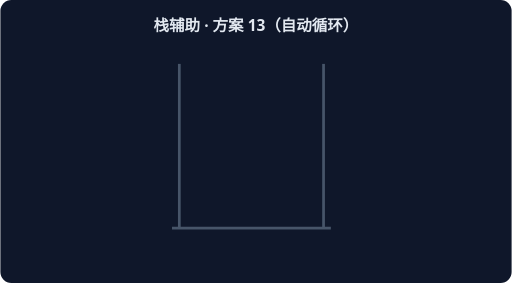
t = 0.00 s
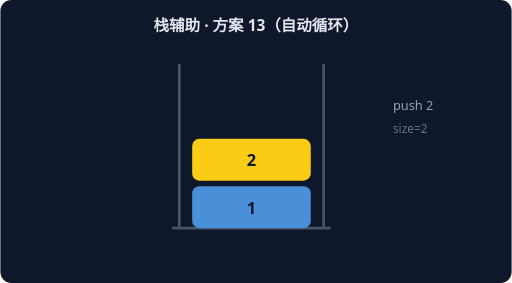
t = 1.67 s
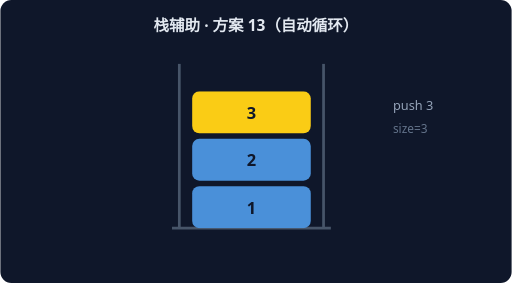
t = 3.33 s
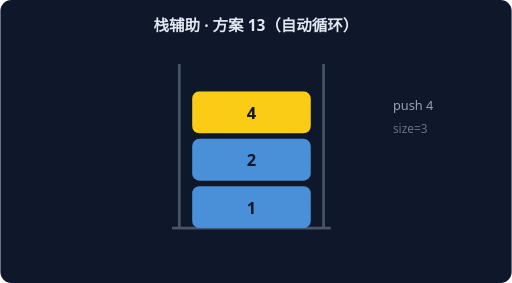
t = 5.00 s
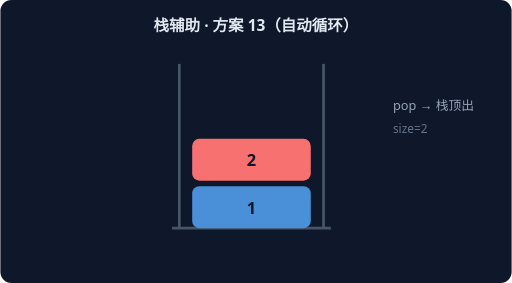
t = 6.67 s
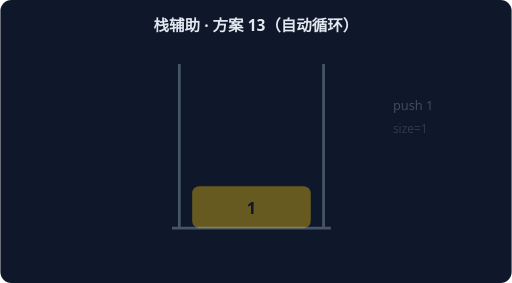
t = 8.33 s

The animated SVG that drew these frames (rendered in a browser with its animation timeline set to each time). Animation: 6 CSS @keyframes rules; frames cover the first 8.33 s, repeats indefinitely.

<svg xmlns="http://www.w3.org/2000/svg" width="560" height="310" viewBox="0 0 560 310" font-family="system-ui,sans-serif">
<rect width="560" height="310" rx="12" fill="#0F172A"/>
<text x="280" y="34" text-anchor="middle" fill="#E2E8F0" font-size="17" font-weight="600">栈辅助 · 方案 13（自动循环）</text>
<path d="M 196 250 L 196 70" stroke="#475569" stroke-width="3"/>
<path d="M 354 250 L 354 70" stroke="#475569" stroke-width="3"/>
<path d="M 188 250 L 362 250" stroke="#475569" stroke-width="3"/>
<g style="animation:sk0 7.199999999999999s linear infinite both">
<rect x="210" y="204" width="130" height="46" rx="8" fill="#FACC15"/>
<text x="275" y="234" text-anchor="middle" fill="#0F172A" font-size="18" font-weight="700">1</text>
<text x="430" y="120" fill="#94A3B8" font-size="14">push 1</text>
<text x="430" y="146" fill="#64748B" font-size="13">size=1</text>
</g>
<g style="animation:sk1 7.199999999999999s linear infinite both">
<rect x="210" y="204" width="130" height="46" rx="8" fill="#4A90D9"/>
<text x="275" y="234" text-anchor="middle" fill="#0F172A" font-size="18" font-weight="700">1</text>
<rect x="210" y="152" width="130" height="46" rx="8" fill="#FACC15"/>
<text x="275" y="182" text-anchor="middle" fill="#0F172A" font-size="18" font-weight="700">2</text>
<text x="430" y="120" fill="#94A3B8" font-size="14">push 2</text>
<text x="430" y="146" fill="#64748B" font-size="13">size=2</text>
</g>
<g style="animation:sk2 7.199999999999999s linear infinite both">
<rect x="210" y="204" width="130" height="46" rx="8" fill="#4A90D9"/>
<text x="275" y="234" text-anchor="middle" fill="#0F172A" font-size="18" font-weight="700">1</text>
<rect x="210" y="152" width="130" height="46" rx="8" fill="#4A90D9"/>
<text x="275" y="182" text-anchor="middle" fill="#0F172A" font-size="18" font-weight="700">2</text>
<rect x="210" y="100" width="130" height="46" rx="8" fill="#FACC15"/>
<text x="275" y="130" text-anchor="middle" fill="#0F172A" font-size="18" font-weight="700">3</text>
<text x="430" y="120" fill="#94A3B8" font-size="14">push 3</text>
<text x="430" y="146" fill="#64748B" font-size="13">size=3</text>
</g>
<g style="animation:sk3 7.199999999999999s linear infinite both">
<rect x="210" y="204" width="130" height="46" rx="8" fill="#4A90D9"/>
<text x="275" y="234" text-anchor="middle" fill="#0F172A" font-size="18" font-weight="700">1</text>
<rect x="210" y="152" width="130" height="46" rx="8" fill="#F87171"/>
<text x="275" y="182" text-anchor="middle" fill="#0F172A" font-size="18" font-weight="700">2</text>
<text x="430" y="120" fill="#94A3B8" font-size="14">pop → 栈顶出</text>
<text x="430" y="146" fill="#64748B" font-size="13">size=2</text>
</g>
<g style="animation:sk4 7.199999999999999s linear infinite both">
<rect x="210" y="204" width="130" height="46" rx="8" fill="#4A90D9"/>
<text x="275" y="234" text-anchor="middle" fill="#0F172A" font-size="18" font-weight="700">1</text>
<rect x="210" y="152" width="130" height="46" rx="8" fill="#4A90D9"/>
<text x="275" y="182" text-anchor="middle" fill="#0F172A" font-size="18" font-weight="700">2</text>
<rect x="210" y="100" width="130" height="46" rx="8" fill="#FACC15"/>
<text x="275" y="130" text-anchor="middle" fill="#0F172A" font-size="18" font-weight="700">4</text>
<text x="430" y="120" fill="#94A3B8" font-size="14">push 4</text>
<text x="430" y="146" fill="#64748B" font-size="13">size=3</text>
</g>
<g style="animation:sk5 7.199999999999999s linear infinite both">
<rect x="210" y="204" width="130" height="46" rx="8" fill="#4A90D9"/>
<text x="275" y="234" text-anchor="middle" fill="#0F172A" font-size="18" font-weight="700">1</text>
<rect x="210" y="152" width="130" height="46" rx="8" fill="#F87171"/>
<text x="275" y="182" text-anchor="middle" fill="#0F172A" font-size="18" font-weight="700">2</text>
<text x="430" y="120" fill="#94A3B8" font-size="14">pop → 栈顶出</text>
<text x="430" y="146" fill="#64748B" font-size="13">size=2</text>
</g>
<style>
.sk0{opacity:0} @keyframes sk0{0%{opacity:0}0.00%{opacity:0}2.50%{opacity:1}14.17%{opacity:1}16.67%{opacity:0}100%{opacity:0}}
.sk1{opacity:0} @keyframes sk1{0%{opacity:0}16.67%{opacity:0}19.17%{opacity:1}30.83%{opacity:1}33.33%{opacity:0}100%{opacity:0}}
.sk2{opacity:0} @keyframes sk2{0%{opacity:0}33.33%{opacity:0}35.83%{opacity:1}47.50%{opacity:1}50.00%{opacity:0}100%{opacity:0}}
.sk3{opacity:0} @keyframes sk3{0%{opacity:0}50.00%{opacity:0}52.50%{opacity:1}64.17%{opacity:1}66.67%{opacity:0}100%{opacity:0}}
.sk4{opacity:0} @keyframes sk4{0%{opacity:0}66.67%{opacity:0}69.17%{opacity:1}80.83%{opacity:1}83.33%{opacity:0}100%{opacity:0}}
.sk5{opacity:0} @keyframes sk5{0%{opacity:0}83.33%{opacity:0}85.83%{opacity:1}97.50%{opacity:1}100.00%{opacity:0}100%{opacity:0}}
</style></svg>
